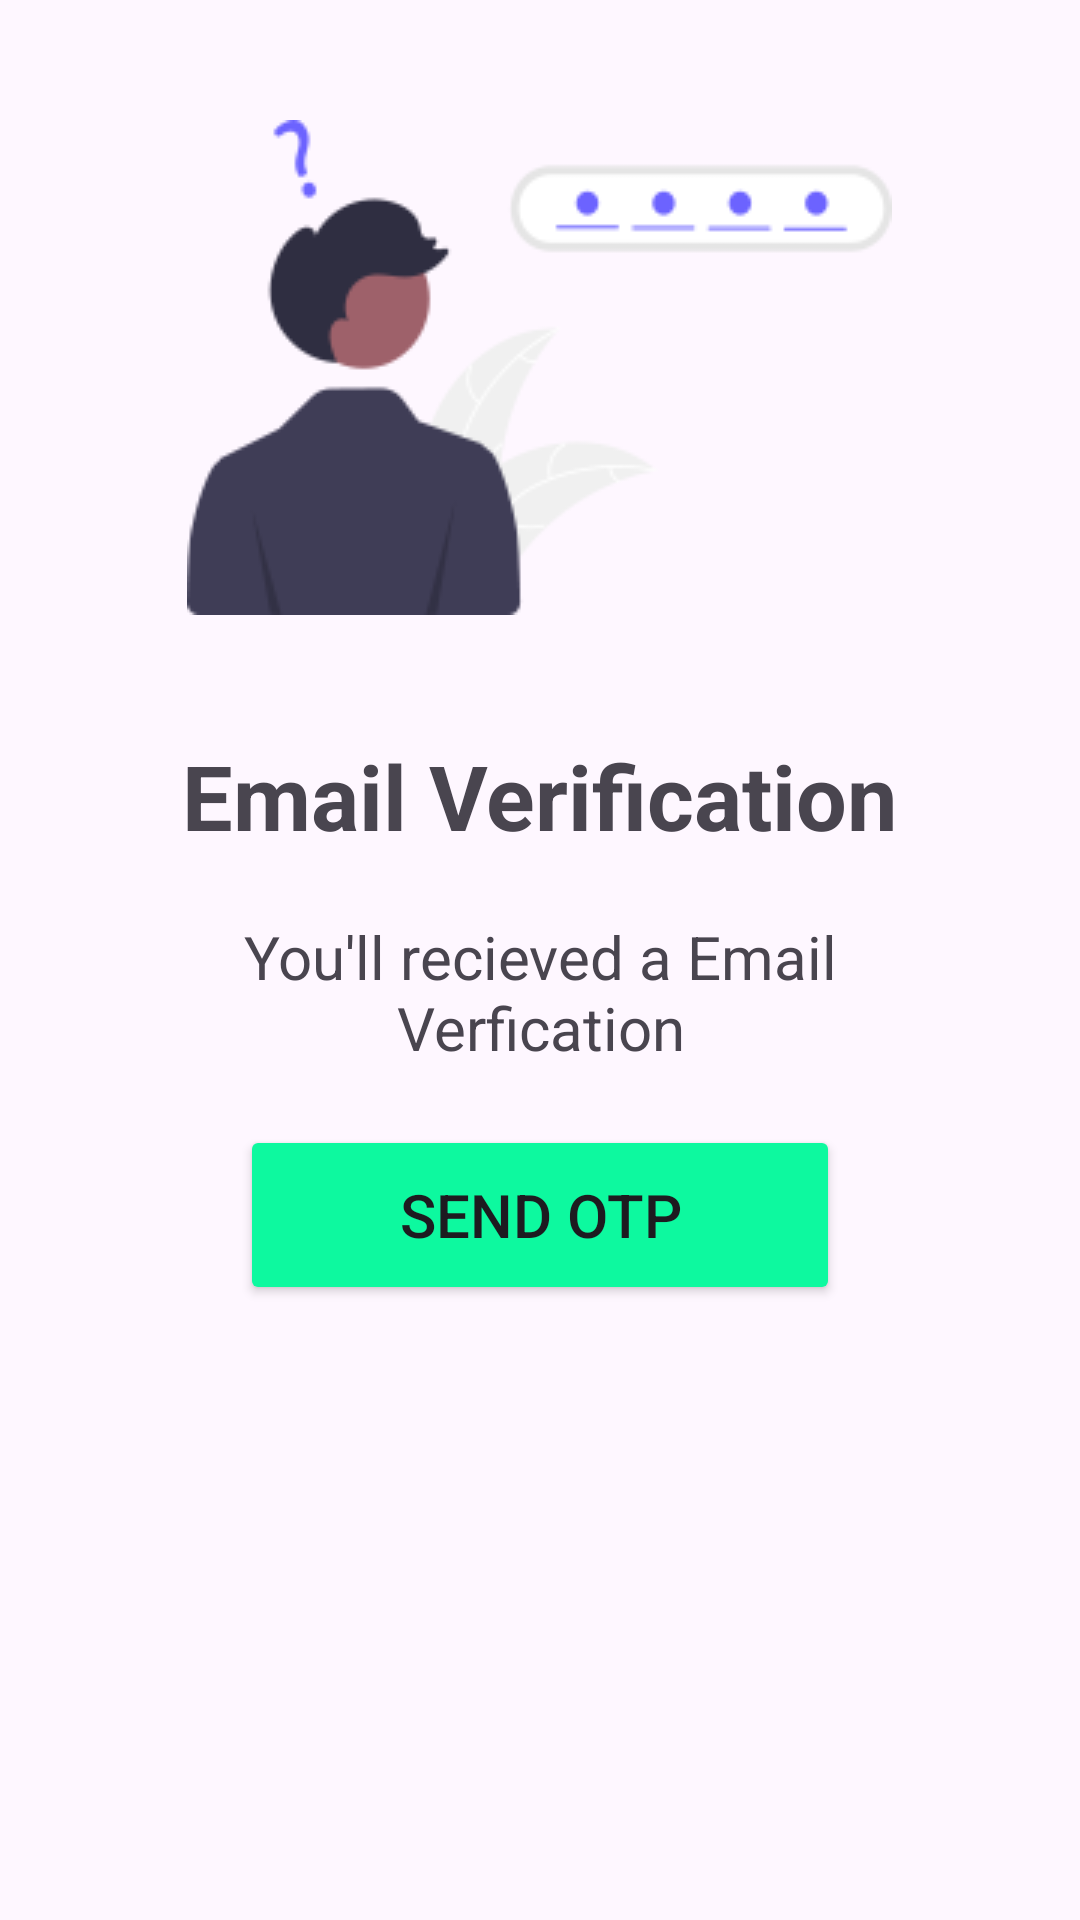

Produce the Android XML layout that renders to this screen, including the resource entries it uses.
<!-- AndroidManifest.xml: application theme Theme.PoultryApp -->
<!-- res/layout/activity_email_verification.xml -->
<?xml version="1.0" encoding="utf-8"?>
<RelativeLayout xmlns:android="http://schemas.android.com/apk/res/android"
    xmlns:app="http://schemas.android.com/apk/res-auto"
    xmlns:tools="http://schemas.android.com/tools"
    android:layout_width="match_parent"
    android:layout_height="match_parent"
    tools:context=".EmailVerification">
    <ImageView
        android:layout_width="wrap_content"
        android:layout_height="wrap_content"
        android:background="@drawable/img5"
        android:layout_centerHorizontal="true"
        android:layout_marginTop="40dp"
        android:id="@+id/img5"
        />
    <TextView
        android:layout_width="wrap_content"
        android:layout_height="wrap_content"
        android:text="Email Verification"
        android:layout_centerHorizontal="true"
        android:layout_below="@+id/img5"
        android:id="@+id/smsText"
        android:layout_marginTop="40dp"
        android:textSize="30dp"
        android:textStyle="bold"
        />

    <TextView
        android:layout_width="240dp"
        android:layout_height="wrap_content"
        android:text="You'll recieved a Email Verfication"
        android:id="@+id/recievedTXT"
        android:layout_below="@+id/smsText"
        android:layout_centerHorizontal="true"
        android:gravity="center"
        android:textSize="20dp"
        android:layout_marginTop="20dp"
        />


    <Button
        android:id="@+id/otpemailBTN"
        android:layout_width="200dp"
        android:layout_height="60dp"
        android:layout_below="@+id/recievedTXT"
        android:layout_marginTop="19dp"
        android:backgroundTint="#0df99f"
        android:text="Send OTP"
        android:textSize="20dp"
        android:layout_centerHorizontal="true"

        />


</RelativeLayout>
<!-- resources referenced by this layout -->
<resources>
  <!-- drawable img5: png bitmap (drawable, 7678 bytes) -->
  <style name="Theme.PoultryApp" parent="Base.Theme.PoultryApp" />
  <style name="Base.Theme.PoultryApp" parent="Theme.Material3.DayNight.NoActionBar">
          
           <item name="colorPrimary">#03c988</item>
      </style>
</resources>
